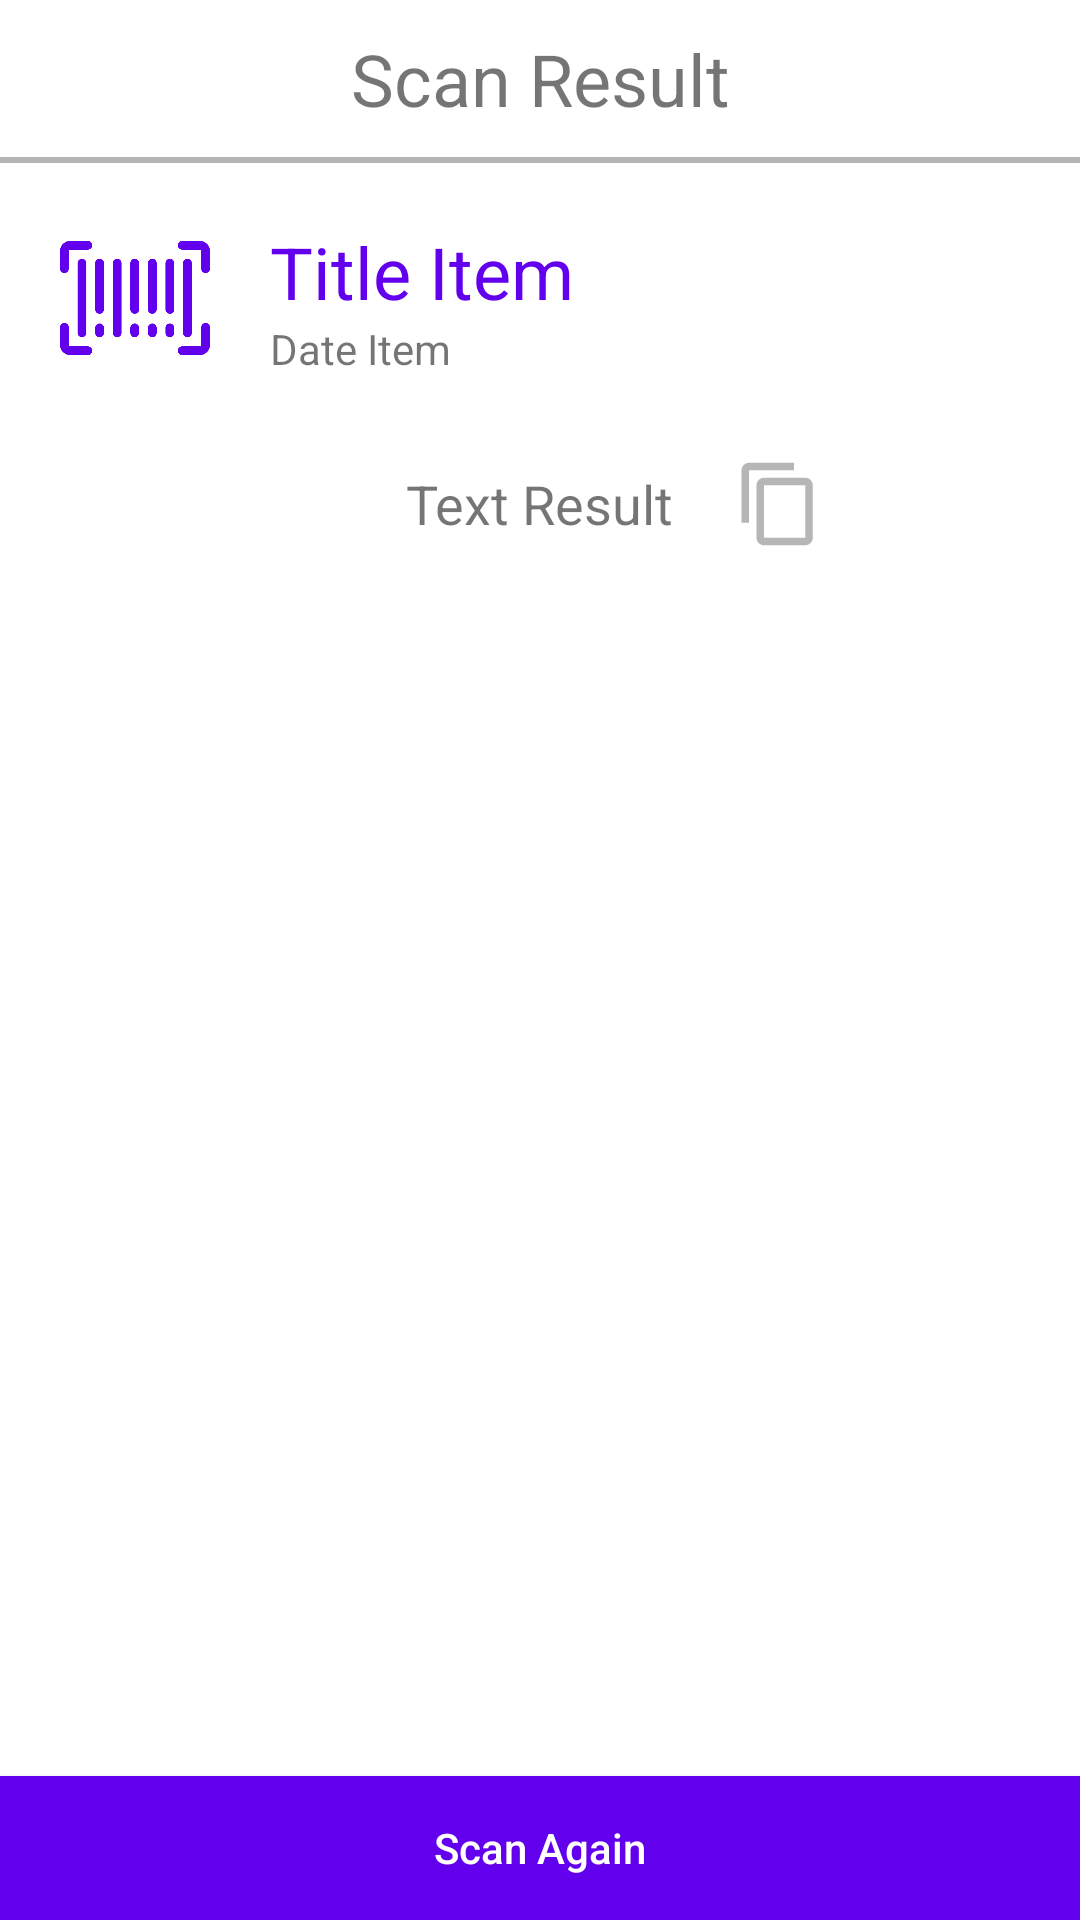

Android layout source for this screen:
<!-- AndroidManifest.xml: application theme Theme.TestApp -->
<!-- res/layout/activity_result.xml -->
<?xml version="1.0" encoding="utf-8"?>
<androidx.constraintlayout.widget.ConstraintLayout xmlns:android="http://schemas.android.com/apk/res/android"
    xmlns:app="http://schemas.android.com/apk/res-auto"
    android:layout_width="match_parent"
    android:layout_height="match_parent">

    <androidx.appcompat.widget.AppCompatTextView
        android:id="@+id/textViewTitleResult"
        android:layout_width="wrap_content"
        android:layout_height="wrap_content"
        android:layout_marginTop="10dp"
        android:text="@string/TITLE_TEXT_SCAN_RESULT"
        android:textSize="24sp"
        app:layout_constraintBottom_toTopOf="@id/view"
        app:layout_constraintEnd_toEndOf="parent"
        app:layout_constraintStart_toStartOf="parent"
        app:layout_constraintTop_toTopOf="parent" />

    <View
        android:id="@+id/view"
        android:layout_width="match_parent"
        android:layout_height="2dp"
        android:layout_marginTop="10dp"
        android:background="@color/GREY_500"
        app:layout_constraintEnd_toEndOf="parent"
        app:layout_constraintStart_toStartOf="parent"
        app:layout_constraintTop_toBottomOf="@id/textViewTitleResult" />

    <androidx.appcompat.widget.AppCompatImageView
        android:id="@+id/imageViewItem"
        android:layout_width="50dp"
        android:layout_height="50dp"
        android:layout_marginStart="20dp"
        android:layout_marginTop="20dp"
        android:src="@drawable/ic_barcode"
        app:layout_constraintStart_toStartOf="parent"
        app:layout_constraintTop_toBottomOf="@id/view" />

    <androidx.appcompat.widget.AppCompatTextView
        android:id="@+id/textViewTitleItem"
        android:layout_width="wrap_content"
        android:layout_height="wrap_content"
        android:layout_marginStart="20dp"
        android:text="@string/TEXT_ITEM"
        android:textColor="@color/PURPLE_500"
        android:textSize="24sp"
        app:layout_constraintStart_toEndOf="@id/imageViewItem"
        app:layout_constraintTop_toTopOf="@id/imageViewItem" />

    <androidx.appcompat.widget.AppCompatTextView
        android:id="@+id/textViewDate"
        android:layout_width="wrap_content"
        android:layout_height="wrap_content"
        android:text="@string/TEXT_DATE"
        android:textSize="14sp"
        app:layout_constraintStart_toStartOf="@id/textViewTitleItem"
        app:layout_constraintTop_toBottomOf="@id/textViewTitleItem" />

    <androidx.appcompat.widget.AppCompatTextView
        android:id="@+id/textViewResult"
        android:layout_width="wrap_content"
        android:layout_height="wrap_content"
        android:layout_marginTop="30dp"
        android:text="@string/TEXT_RESULT"
        android:textSize="18sp"
        app:layout_constraintEnd_toEndOf="parent"
        app:layout_constraintStart_toStartOf="parent"
        app:layout_constraintTop_toBottomOf="@id/textViewDate" />

    <ImageView
        android:id="@+id/imageViewCopy"
        android:layout_width="30dp"
        android:layout_height="30dp"
        android:layout_marginStart="20dp"
        android:src="@drawable/ic_copy"
        app:layout_constraintBottom_toBottomOf="@id/textViewResult"
        app:layout_constraintStart_toEndOf="@id/textViewResult"
        app:layout_constraintTop_toTopOf="@id/textViewResult"
        app:tint="@color/GREY_500" />

    <androidx.appcompat.widget.AppCompatButton
        android:id="@+id/buttonScanAgain"
        android:layout_width="match_parent"
        android:layout_height="wrap_content"
        android:background="@color/PURPLE_500"
        android:text="@string/TITLE_TEXT_SCAN_AGAIN"
        android:textAllCaps="false"
        android:textColor="@color/WHITE"
        app:layout_constraintBottom_toBottomOf="parent"
        app:layout_constraintEnd_toEndOf="parent"
        app:layout_constraintStart_toStartOf="parent" />

</androidx.constraintlayout.widget.ConstraintLayout>
<!-- resources referenced by this layout -->
<resources>
  <color name="GREY_500">#806E6E6E</color>
  <color name="PURPLE_500">#FF6200EE</color>
  <color name="WHITE">#FFFFFFFF</color>
  <!-- drawable ic_barcode: png bitmap (drawable, 12961 bytes) -->
  <!-- drawable ic_copy (drawable) -->
  <vector xmlns:android="http://schemas.android.com/apk/res/android"
      android:width="24dp"
      android:height="24dp"
      android:viewportWidth="24"
      android:viewportHeight="24"
      android:tint="@android:color/darker_gray">
    <path
        android:fillColor="@android:color/white"
        android:pathData="M16,1L4,1c-1.1,0 -2,0.9 -2,2v14h2L4,3h12L16,1zM19,5L8,5c-1.1,0 -2,0.9 -2,2v14c0,1.1 0.9,2 2,2h11c1.1,0 2,-0.9 2,-2L21,7c0,-1.1 -0.9,-2 -2,-2zM19,21L8,21L8,7h11v14z"/>
  </vector>
  <string name="TEXT_DATE">Date Item</string>
  <string name="TEXT_ITEM">Title Item</string>
  <string name="TEXT_RESULT">Text Result</string>
  <string name="TITLE_TEXT_SCAN_AGAIN">Scan Again</string>
  <string name="TITLE_TEXT_SCAN_RESULT">Scan Result</string>
  <style name="Theme.TestApp" parent="Theme.MaterialComponents.Light.NoActionBar">
          
          <item name="colorPrimary">@color/PURPLE_500</item>
          <item name="colorPrimaryVariant">@color/PURPLE_700</item>
          <item name="colorOnPrimary">@color/WHITE</item>
          
          <item name="colorSecondary">@color/TEAL_200</item>
          <item name="colorSecondaryVariant">@color/TEAL_700</item>
          <item name="colorOnSecondary">@color/BLACK</item>
          
          <item name="android:statusBarColor" tools:targetApi="l">?attr/colorPrimaryVariant</item>
          
      </style>
  <color name="PURPLE_700">#FF3700B3</color>
  <color name="TEAL_200">#FF03DAC5</color>
  <color name="TEAL_700">#FF018786</color>
  <color name="BLACK">#FF000000</color>
</resources>
